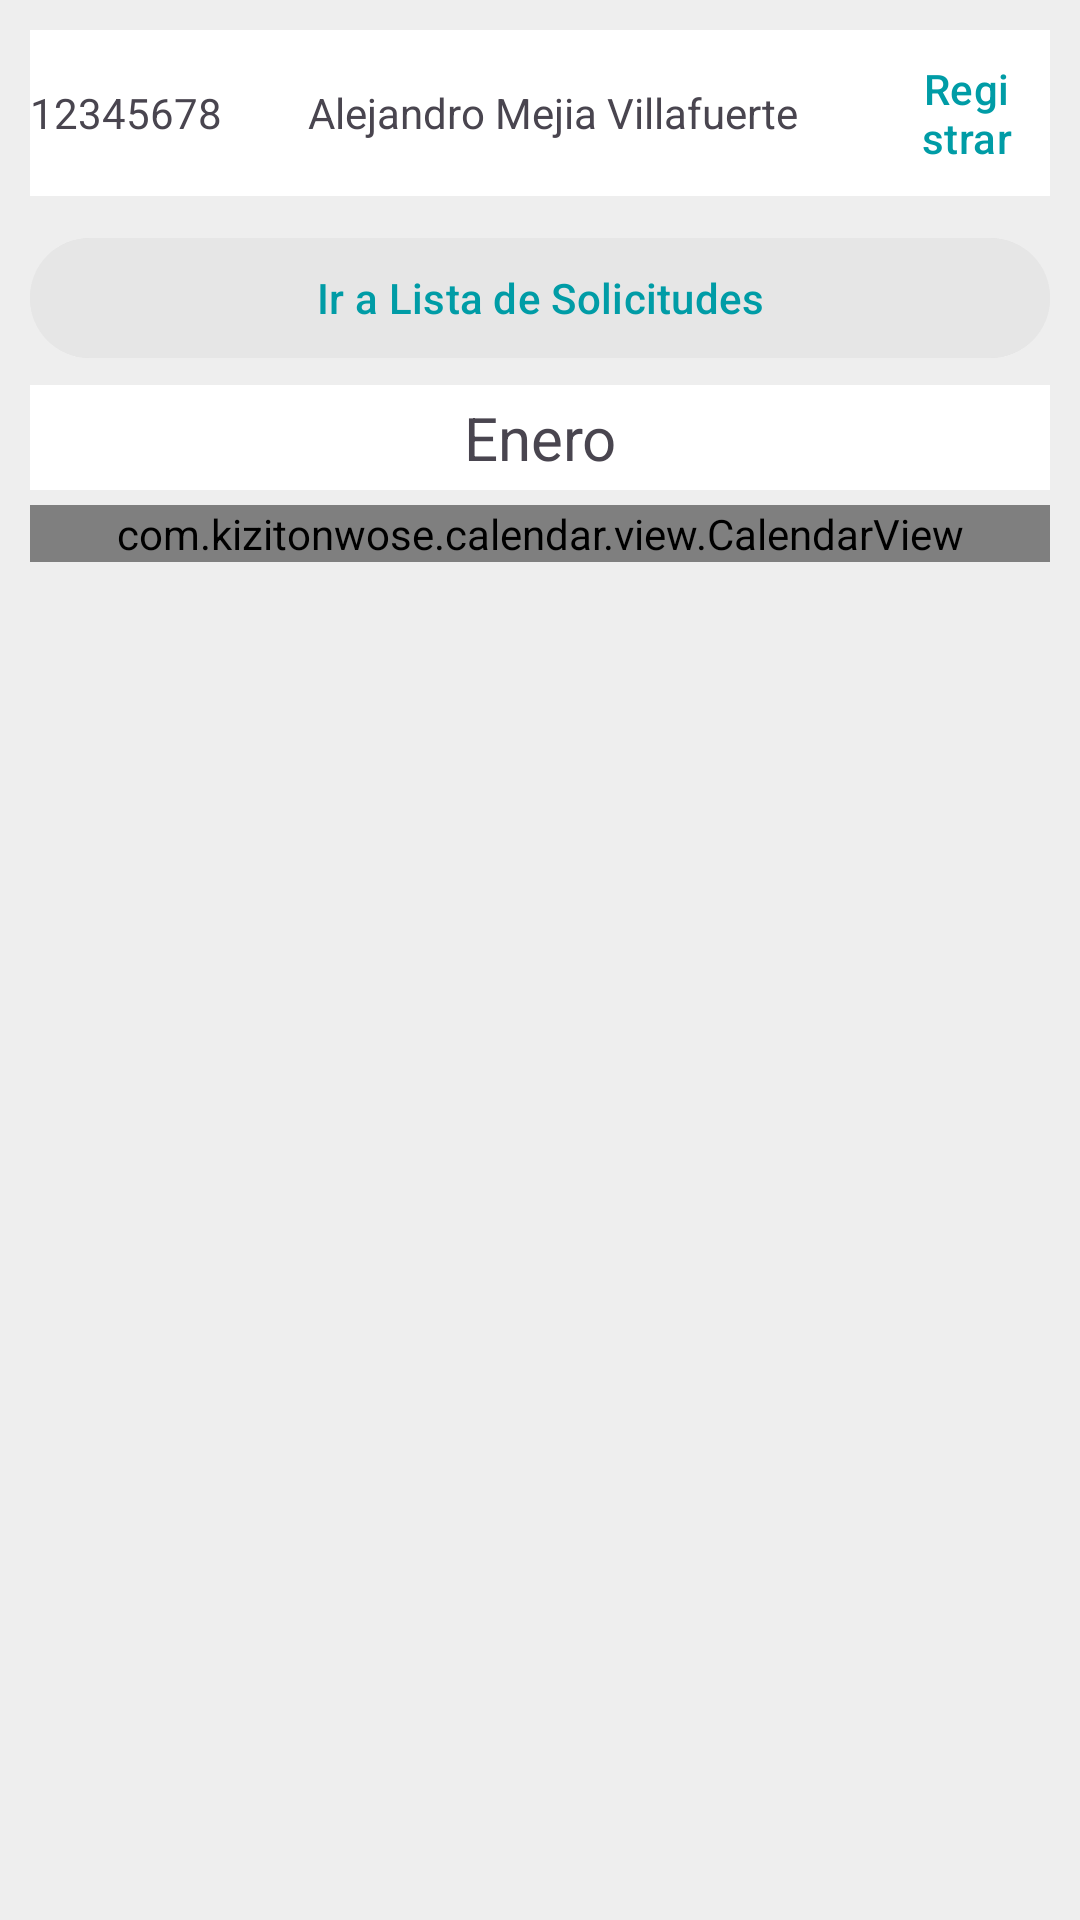

Produce the Android XML layout that renders to this screen, including the resource entries it uses.
<!-- AndroidManifest.xml: application theme Theme.HumanRHDapp -->
<!-- res/layout/fragment_prog_anual_vac.xml -->
<?xml version="1.0" encoding="utf-8"?>
<androidx.coordinatorlayout.widget.CoordinatorLayout xmlns:android="http://schemas.android.com/apk/res/android"
    xmlns:app="http://schemas.android.com/apk/res-auto"
    xmlns:tools="http://schemas.android.com/tools"
    android:layout_width="match_parent"
    android:layout_height="match_parent"
    android:background="@color/fondovacaciones"
    android:fillViewport="true"
    android:id="@+id/coordinatorLayout"
    tools:context=".uiFragment.controlDeAusentismos.ProgAnualVacaciones.ui.ProgAnualVacFragment">

    <androidx.constraintlayout.widget.ConstraintLayout
        android:layout_width="match_parent"
        android:layout_height="match_parent"
        android:layout_margin="10dp"
        android:animateLayoutChanges="true">

        <LinearLayout
            android:id="@+id/linearLayout2"
            android:layout_width="match_parent"
            android:layout_height="wrap_content"
            android:background="@color/white"
            android:gravity="center"
            android:orientation="horizontal"
            app:layout_constraintEnd_toEndOf="parent"
            app:layout_constraintStart_toStartOf="parent"
            app:layout_constraintTop_toTopOf="parent">

            <com.google.android.material.textview.MaterialTextView
                android:id="@+id/idtxt"
                android:layout_width="wrap_content"
                android:layout_height="match_parent"
                android:layout_gravity="center|start"
                android:layout_marginEnd="10dp"
                android:gravity="center"
                android:text="12345678"
                android:maxLines="2"
                android:singleLine="false"/>

            <com.google.android.material.textview.MaterialTextView
                android:id="@+id/txtNombre"
                android:layout_width="200dp"
                android:layout_height="match_parent"
                android:layout_marginEnd="10dp"
                android:gravity="center"
                android:text="Alejandro Mejia Villafuerte"
                android:maxLines="4"
                android:singleLine="false"/>

            <include
                android:id="@+id/btn_save"
                layout="@layout/general_button_save"
                android:layout_gravity="center|end"
                android:layout_width="wrap_content"
                android:layout_height="wrap_content" />
        </LinearLayout>

        <com.google.android.material.button.MaterialButton
            android:id="@+id/btnListaSolicitudes"
            android:layout_width="match_parent"
            android:layout_height="wrap_content"
            android:layout_marginTop="10dp"
            android:gravity="center"
            android:padding="5dp"
            android:backgroundTint="@color/light_gray"
            android:textColor="@color/principal"
            app:icon="@drawable/ic_baseline_arrow_circle_right_24"
            app:rippleColor="@color/principal"
            app:iconSize="32dp"
            app:iconTint="@color/principal"
            android:text="@string/fpaListaSolicitud"
            app:layout_constraintEnd_toEndOf="parent"
            app:layout_constraintHorizontal_bias="0.5"
            app:layout_constraintStart_toStartOf="parent"
            app:layout_constraintTop_toBottomOf="@+id/linearLayout2" />

        <com.google.android.material.textview.MaterialTextView
            android:id="@+id/titlesContainer"
            android:layout_width="match_parent"
            android:layout_height="35dp"
            android:layout_marginTop="5dp"
            android:background="@color/white"
            android:gravity="center"
            android:text="@string/kaEnero"
            android:textSize="20sp"
            app:layout_constraintEnd_toEndOf="parent"
            app:layout_constraintStart_toStartOf="parent"
            app:layout_constraintTop_toBottomOf="@+id/btnListaSolicitudes" />

        <com.kizitonwose.calendar.view.CalendarView
            android:id="@+id/calendarView"
            android:layout_width="match_parent"
            android:layout_height="wrap_content"
            android:layout_marginTop="5dp"
            android:background="@color/white"
            app:cv_dayViewResource="@layout/calendar_day_layout"
            app:cv_monthHeaderResource="@layout/calendar_day_titles_container"
            app:cv_orientation="horizontal"
            app:layout_constraintTop_toBottomOf="@+id/titlesContainer" />


        <androidx.constraintlayout.widget.Guideline
            android:id="@+id/guideline2"
            android:layout_width="match_parent"
            android:layout_height="wrap_content"
            android:orientation="vertical"
            app:layout_constraintGuide_percent="0.5" />
    </androidx.constraintlayout.widget.ConstraintLayout>

</androidx.coordinatorlayout.widget.CoordinatorLayout>
<!-- res/layout/general_button_save.xml (included above) -->
<?xml version="1.0" encoding="utf-8"?>
<com.google.android.material.button.MaterialButton
    style="@style/ButtonTextRHD"
    android:id="@+id/button"
    xmlns:android="http://schemas.android.com/apk/res/android"
    android:layout_width="wrap_content"
    android:layout_height="wrap_content"
    android:layout_margin="0dp"
    app:icon="@drawable/ic_save"
    android:text="@string/fpRegistrar"
    xmlns:app="http://schemas.android.com/apk/res-auto" />
<!-- res/layout/calendar_day_layout.xml (included above) -->
<?xml version="1.0" encoding="utf-8"?>
<com.google.android.material.card.MaterialCardView xmlns:android="http://schemas.android.com/apk/res/android"
    xmlns:app="http://schemas.android.com/apk/res-auto"
    android:layout_width="match_parent"
    android:layout_height="match_parent"
    app:strokeColor="@color/black"
    app:strokeWidth="0.5dp"
    android:id="@+id/dayLayout"
    app:cardCornerRadius="0dp"
    xmlns:tools="http://schemas.android.com/tools">

    <androidx.constraintlayout.widget.ConstraintLayout
        android:layout_width="match_parent"
        android:layout_height="match_parent">

        <TextView
            android:id="@+id/calendarKardexMensual"
            android:layout_width="match_parent"
            android:layout_height="match_parent"
            android:layout_gravity="top|end"
            android:layout_marginStart="15dp"
            android:layout_marginTop="15dp"
            android:layout_marginEnd="15dp"
            android:layout_marginBottom="15dp"
            android:gravity="center"
            android:textSize="16sp"
            app:layout_constraintBottom_toBottomOf="parent"
            app:layout_constraintEnd_toEndOf="parent"
            app:layout_constraintStart_toStartOf="parent"
            app:layout_constraintTop_toTopOf="parent"
            tools:text="22" />

        <TextView
            android:id="@+id/calendarDayText"
            android:layout_width="15dp"
            android:layout_height="0dp"
            android:gravity="center|top"
            android:paddingHorizontal="5dp"
            android:textSize="8sp"
            android:textColor="@color/white"
            android:text=""
            app:layout_constraintBottom_toBottomOf="parent"
            app:layout_constraintEnd_toEndOf="parent"
            app:layout_constraintStart_toStartOf="parent"
            app:layout_constraintTop_toBottomOf="@+id/calendarKardexMensual" />

    </androidx.constraintlayout.widget.ConstraintLayout>





</com.google.android.material.card.MaterialCardView>
<!-- resources referenced by this layout -->
<resources>
  <color name="black">#FF000000</color>
  <color name="fondovacaciones">#eeeeee</color>
  <color name="light_gray">#E6E6E6</color>
  <color name="principal">#009CA6</color>
  <color name="white">#FFFFFF</color>
  <string name="fpRegistrar">Registrar</string>
  <string name="fpaListaSolicitud">Ir a Lista de Solicitudes</string>
  <string name="kaEnero">Enero</string>
  <style name="ButtonTextRHD" parent="Widget.Material3.Button.TextButton">
          <item name="android:layout_width">match_parent</item>
          <item name="android:layout_height">wrap_content</item>
          <item name="android:layout_marginTop">5dp</item>
          <item name="android:textColor">@color/principal</item>
      </style>
  <color name="md_theme_light_tertiary">#984061</color>
  <color name="md_theme_light_onTertiary">#FFFFFF</color>
  <color name="md_theme_light_tertiaryContainer">#FFD9E2</color>
  <color name="md_theme_light_onTertiaryContainer">#3E001D</color>
  <color name="md_theme_light_error">#BA1A1A</color>
  <color name="md_theme_light_errorContainer">#FFDAD6</color>
  <color name="md_theme_light_onError">#FFFFFF</color>
  <color name="md_theme_light_onErrorContainer">#410002</color>
  <color name="md_theme_light_background">#FAFDFC</color>
  <color name="md_theme_light_surface">#FAFDFC</color>
  <color name="md_theme_light_surfaceVariant">#DAE4E5</color>
  <color name="md_theme_light_onSurfaceVariant">#3F4849</color>
  <color name="md_theme_light_outline">#6F797A</color>
  <color name="md_theme_light_inverseSurface">#2D3131</color>
</resources>
